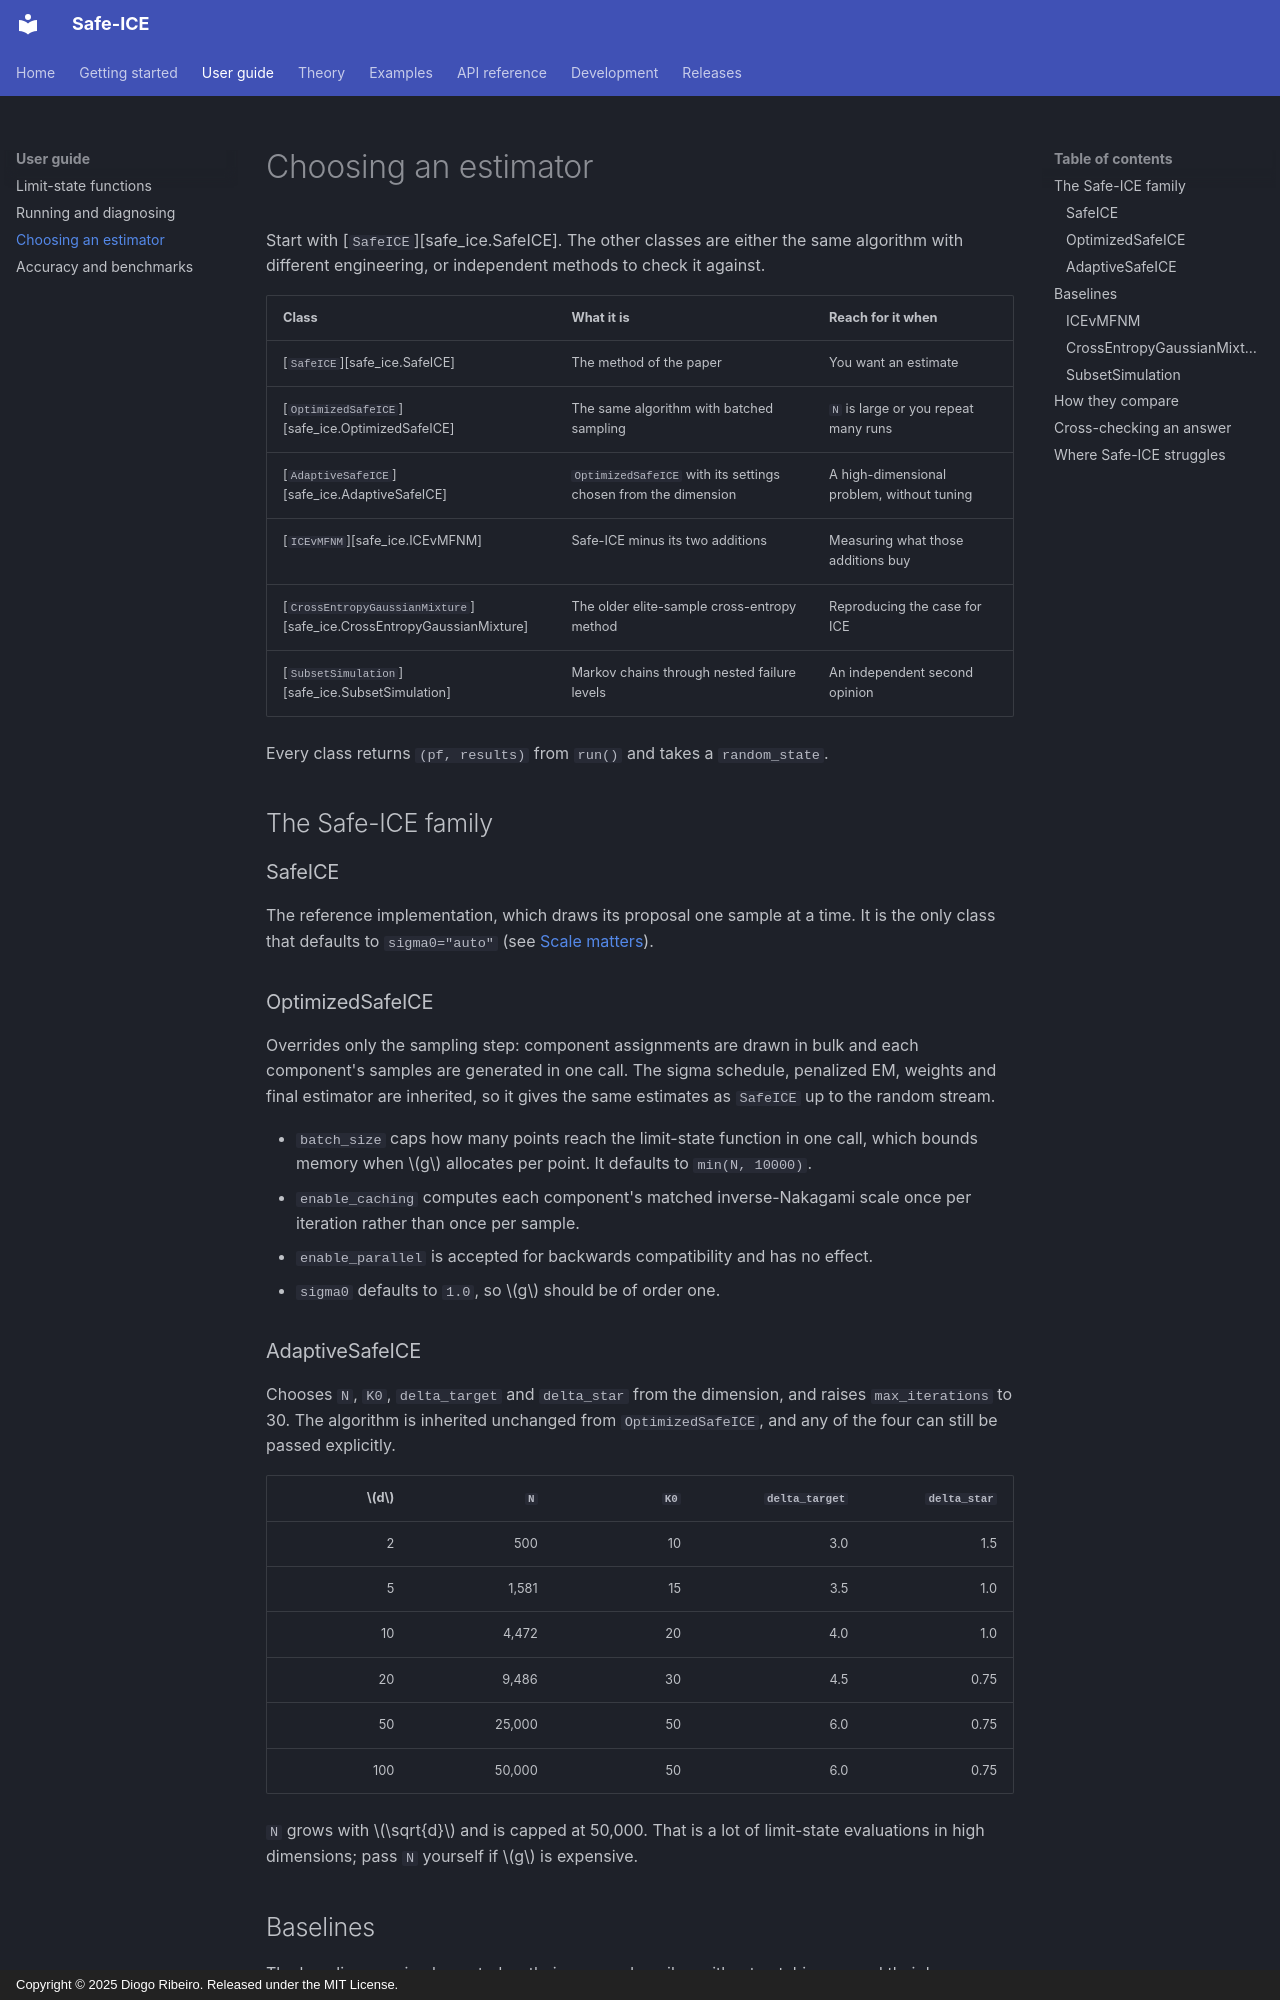

repository: DiogoRibeiro7/adaptive-importance-sampling · page: guide/estimators/index.html · generator: mkdocs · copyright: Copyright © 2025 Diogo Ribeiro. Released under the MIT License.

# Choosing an estimator

Start with [`SafeICE`][safe_ice.SafeICE]. The other classes are either the same
algorithm with different engineering, or independent methods to check it
against.

| Class | What it is | Reach for it when |
| --- | --- | --- |
| [`SafeICE`][safe_ice.SafeICE] | The method of the paper | You want an estimate |
| [`OptimizedSafeICE`][safe_ice.OptimizedSafeICE] | The same algorithm with batched sampling | `N` is large or you repeat many runs |
| [`AdaptiveSafeICE`][safe_ice.AdaptiveSafeICE] | `OptimizedSafeICE` with its settings chosen from the dimension | A high-dimensional problem, without tuning |
| [`ICEvMFNM`][safe_ice.ICEvMFNM] | Safe-ICE minus its two additions | Measuring what those additions buy |
| [`CrossEntropyGaussianMixture`][safe_ice.CrossEntropyGaussianMixture] | The older elite-sample cross-entropy method | Reproducing the case for ICE |
| [`SubsetSimulation`][safe_ice.SubsetSimulation] | Markov chains through nested failure levels | An independent second opinion |

Every class returns `(pf, results)` from `run()` and takes a `random_state`.

## The Safe-ICE family

### SafeICE

The reference implementation, which draws its proposal one sample at a time. It
is the only class that defaults to `sigma0="auto"` (see
[Scale matters](limit-states.md#scale-matters)).

### OptimizedSafeICE

Overrides only the sampling step: component assignments are drawn in bulk and
each component's samples are generated in one call. The sigma schedule,
penalized EM, weights and final estimator are inherited, so it gives the same
estimates as `SafeICE` up to the random stream.

- `batch_size` caps how many points reach the limit-state function in one call,
  which bounds memory when \(g\) allocates per point. It defaults to
  `min(N, 10000)`.
- `enable_caching` computes each component's matched inverse-Nakagami scale once
  per iteration rather than once per sample.
- `enable_parallel` is accepted for backwards compatibility and has no effect.
- `sigma0` defaults to `1.0`, so \(g\) should be of order one.

### AdaptiveSafeICE

Chooses `N`, `K0`, `delta_target` and `delta_star` from the dimension, and
raises `max_iterations` to 30. The algorithm is inherited unchanged from
`OptimizedSafeICE`, and any of the four can still be passed explicitly.

| \(d\) | `N` | `K0` | `delta_target` | `delta_star` |
| ---: | ---: | ---: | ---: | ---: |
| 2 | 500 | 10 | 3.0 | 1.5 |
| 5 | 1,581 | 15 | 3.5 | 1.0 |
| 10 | 4,472 | 20 | 4.0 | 1.0 |
| 20 | 9,486 | 30 | 4.5 | 0.75 |
| 50 | 25,000 | 50 | 6.0 | 0.75 |
| 100 | 50,000 | 50 | 6.0 | 0.75 |

`N` grows with \(\sqrt{d}\) and is capped at 50,000. That is a lot of limit-state
evaluations in high dimensions; pass `N` yourself if \(g\) is expensive.

## Baselines

The baselines are implemented as their papers describe, without patching around
their known weaknesses, because those weaknesses are the reason to compare
against them.
